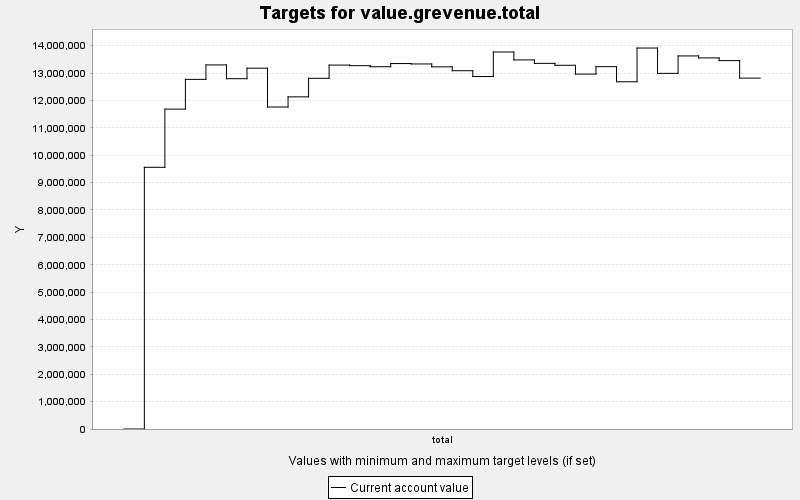

Values plotted in this chart, from the file beside it:
TARGET, PERIOD, YEAR, PERIODWIDTH, MINIMUM, MAXIMUM, MINWEIGHT, MAXWEIGHT, CURRENT, SUMMARY
value.grevenue.total, 0, 0, 10.0, 0.0, 10000, 1.0, 1.0, 0.0, 0.0
value.grevenue.total, 1, 10, 10.0, 0.0, 10000, 1.0, 1.0, 9558740, 0.0
value.grevenue.total, 2, 20, 10.0, 0.0, 10000, 1.0, 1.0, 1.1683978E7, 0.0
value.grevenue.total, 3, 30, 10.0, 0.0, 10000, 1.0, 1.0, 1.2771142E7, 0.0
value.grevenue.total, 4, 40, 10.0, 0.0, 10000, 1.0, 1.0, 1.3299149E7, 0.0
value.grevenue.total, 5, 50, 10.0, 0.0, 10000, 1.0, 1.0, 1.2795308E7, 0.0
value.grevenue.total, 6, 60, 10.0, 0.0, 10000, 1.0, 1.0, 1.3179436E7, 0.0
value.grevenue.total, 7, 70, 10.0, 0.0, 10000, 1.0, 1.0, 1.1761149E7, 0.0
value.grevenue.total, 8, 80, 10.0, 0.0, 10000, 1.0, 1.0, 1.2131697E7, 0.0
value.grevenue.total, 9, 90, 10.0, 0.0, 10000, 1.0, 1.0, 1.2809401E7, 0.0
value.grevenue.total, 10, 100, 10.0, 0.0, 10000, 1.0, 1.0, 1.3292538E7, 0.0
value.grevenue.total, 11, 110, 10.0, 0.0, 10000, 1.0, 1.0, 1.327161E7, 0.0
value.grevenue.total, 12, 120, 10.0, 0.0, 10000, 1.0, 1.0, 1.3232685E7, 0.0
value.grevenue.total, 13, 130, 10.0, 0.0, 10000, 1.0, 1.0, 1.334863E7, 0.0
value.grevenue.total, 14, 140, 10.0, 0.0, 10000, 1.0, 1.0, 1.3334081E7, 0.0
value.grevenue.total, 15, 150, 10.0, 0.0, 10000, 1.0, 1.0, 1.3228704E7, 0.0
value.grevenue.total, 16, 160, 10.0, 0.0, 10000, 1.0, 1.0, 1.30873E7, 0.0
value.grevenue.total, 17, 170, 10.0, 0.0, 10000, 1.0, 1.0, 1.2874133E7, 0.0
value.grevenue.total, 18, 180, 10.0, 0.0, 10000, 1.0, 1.0, 1.3770915E7, 0.0
value.grevenue.total, 19, 190, 10.0, 0.0, 10000, 1.0, 1.0, 1.3481738E7, 0.0
value.grevenue.total, 20, 200, 10.0, 0.0, 10000, 1.0, 1.0, 1.3355441E7, 0.0
value.grevenue.total, 21, 210, 10.0, 0.0, 10000, 1.0, 1.0, 1.3285514E7, 0.0
value.grevenue.total, 22, 220, 10.0, 0.0, 10000, 1.0, 1.0, 1.2964213E7, 0.0
value.grevenue.total, 23, 230, 10.0, 0.0, 10000, 1.0, 1.0, 1.3235019E7, 0.0
value.grevenue.total, 24, 240, 10.0, 0.0, 10000, 1.0, 1.0, 1.2683695E7, 0.0
value.grevenue.total, 25, 250, 10.0, 0.0, 10000, 1.0, 1.0, 1.3914982E7, 0.0
value.grevenue.total, 26, 260, 10.0, 0.0, 10000, 1.0, 1.0, 1.2990468E7, 0.0
value.grevenue.total, 27, 270, 10.0, 0.0, 10000, 1.0, 1.0, 1.3627228E7, 0.0
value.grevenue.total, 28, 280, 10.0, 0.0, 10000, 1.0, 1.0, 1.3554669E7, 0.0
value.grevenue.total, 29, 290, 10.0, 0.0, 10000, 1.0, 1.0, 1.3455975E7, 0.0
value.grevenue.total, 30, 300, 10.0, 0.0, 10000, 1.0, 1.0, 1.2816998E7, 0.0
